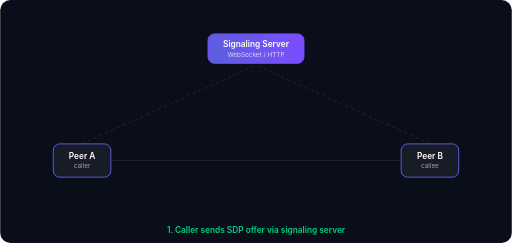
t = 0.00 s
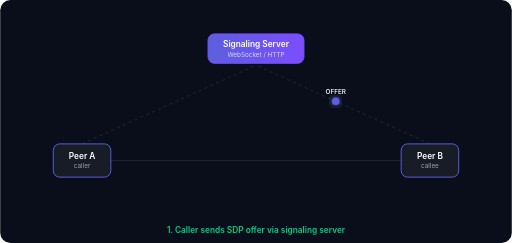
t = 1.75 s
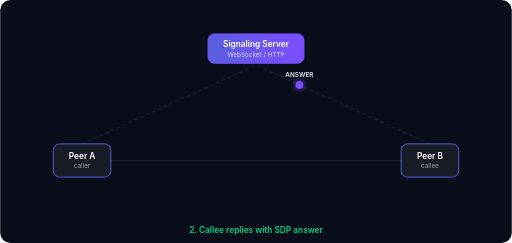
t = 3.30 s
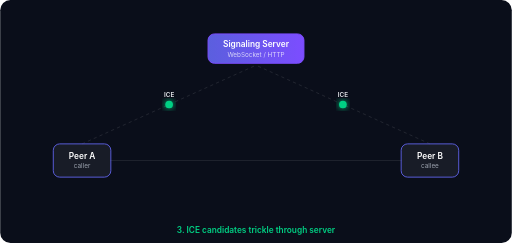
t = 5.08 s
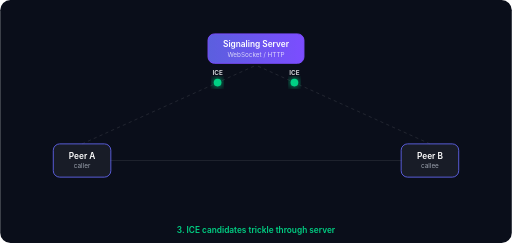
t = 6.57 s
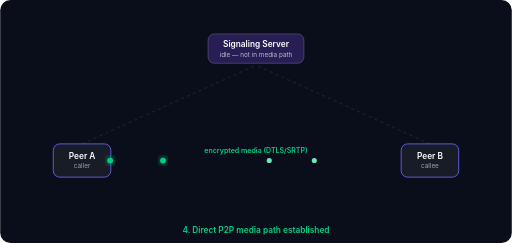
t = 8.37 s

The animated SVG that drew these frames (rendered in a browser with its animation timeline set to each time). Animation: 25 SMIL elements (animate=17,animateMotion=8); frames cover the first 8.37 s, repeats indefinitely.

<svg xmlns="http://www.w3.org/2000/svg" viewBox="0 0 800 380" width="100%" height="100%">
  <defs>
    <!-- Server Active Gradient -->
    <linearGradient id="serverGradActive" x1="0%" y1="0%" x2="100%" y2="0%">
      <stop offset="0%" stop-color="#5b5fde"/>
      <stop offset="100%" stop-color="#7c4dff"/>
    </linearGradient>

    <!-- Glow Filters -->
    <filter id="glowAccent" x="-30%" y="-30%" width="160%" height="160%">
      <feGaussianBlur stdDeviation="5" result="blur"/>
      <feMerge>
        <feMergeNode in="blur"/>
        <feMergeNode in="SourceGraphic"/>
      </feMerge>
    </filter>
    <filter id="glowPrimary" x="-30%" y="-30%" width="160%" height="160%">
      <feGaussianBlur stdDeviation="5" result="blur"/>
      <feMerge>
        <feMergeNode in="blur"/>
        <feMergeNode in="SourceGraphic"/>
      </feMerge>
    </filter>
    <filter id="glowSecondary" x="-30%" y="-30%" width="160%" height="160%">
      <feGaussianBlur stdDeviation="5" result="blur"/>
      <feMerge>
        <feMergeNode in="blur"/>
        <feMergeNode in="SourceGraphic"/>
      </feMerge>
    </filter>
  </defs>

  <style>
    text {
      font-family: Inter, -apple-system, BlinkMacSystemFont, "Segoe UI", Roboto, sans-serif;
      user-select: none;
    }
    .status-text {
      font-size: 13px;
      font-weight: 600;
      fill: #00d084;
      text-anchor: middle;
    }
  </style>

  <!-- Background -->
  <rect width="800" height="380" rx="16" fill="#0a0e1a"/>

  <!-- Static Signaling Lines (Dashed) -->
  <line x1="128" y1="225" x2="400" y2="102" stroke="rgba(255,255,255,0.12)" stroke-width="1.3" stroke-dasharray="5,5"/>
  <line x1="672" y1="225" x2="400" y2="102" stroke="rgba(255,255,255,0.12)" stroke-width="1.3" stroke-dasharray="5,5"/>

  <!-- Direct Media Line (Inactive in Ph 1-3, Active in Ph 4) -->
  <g>
    <!-- Dim Line (Ph 1-3) -->
    <line x1="172" y1="251" x2="628" y2="251" stroke="rgba(255,255,255,0.10)" stroke-width="1.3">
      <animate attributeName="opacity" dur="10.6s" repeatCount="indefinite"
               values="1;1;0;0;1"
               keyTimes="0;0.655;0.665;0.995;1" calcMode="linear"/>
    </line>

    <!-- Glowing Active Line (Ph 4: 7.0s - 10.6s) -->
    <line x1="172" y1="251" x2="628" y2="251" stroke="#00d084" stroke-width="3" filter="url(#glowAccent)" opacity="0">
      <animate attributeName="opacity" dur="10.6s" repeatCount="indefinite"
               values="0;0;1;1;0"
               keyTimes="0;0.655;0.665;0.995;1" calcMode="linear"/>
    </line>

    <!-- Encrypted Media Label -->
    <text x="400" y="239" text-anchor="middle" font-size="11" font-weight="600" fill="#00d084" opacity="0">
      <animate attributeName="opacity" dur="10.6s" repeatCount="indefinite"
               values="0;0;1;1;0"
               keyTimes="0;0.655;0.665;0.995;1" calcMode="linear"/>
      encrypted media (DTLS/SRTP)
    </text>
  </g>

  <!-- Signaling Server Node -->
  <!-- Active state (Ph 1-3) -->
  <g>
    <animate attributeName="opacity" dur="10.6s" repeatCount="indefinite"
             values="1;1;0;0;1"
             keyTimes="0;0.655;0.665;0.995;1" calcMode="linear"/>
    <rect x="325" y="53" width="150" height="46" rx="10" fill="url(#serverGradActive)" stroke="#7c4dff" stroke-width="1.5"/>
    <text x="400" y="74" text-anchor="middle" font-size="13" font-weight="600" fill="#ffffff">Signaling Server</text>
    <text x="400" y="89" text-anchor="middle" font-size="10" fill="rgba(255,255,255,0.75)">WebSocket / HTTP</text>
  </g>

  <!-- Idle state (Ph 4: 7.0s - 10.6s) -->
  <g opacity="0">
    <animate attributeName="opacity" dur="10.6s" repeatCount="indefinite"
             values="0;0;1;1;0"
             keyTimes="0;0.655;0.665;0.995;1" calcMode="linear"/>
    <rect x="325" y="53" width="150" height="46" rx="10" fill="rgba(124,77,255,0.25)" stroke="rgba(255,255,255,0.2)" stroke-width="1.5"/>
    <text x="400" y="74" text-anchor="middle" font-size="13" font-weight="600" fill="#ffffff">Signaling Server</text>
    <text x="400" y="89" text-anchor="middle" font-size="10" fill="rgba(255,255,255,0.7)">idle — not in media path</text>
  </g>

  <!-- Peer A (Caller) -->
  <g>
    <rect x="83" y="225" width="90" height="52" rx="10" fill="rgba(255,255,255,0.06)" stroke="#5b5fde" stroke-width="1.5"/>
    <text x="128" y="249" text-anchor="middle" font-size="13" font-weight="600" fill="#ffffff">Peer A</text>
    <text x="128" y="263" text-anchor="middle" font-size="10" fill="#9ca3af">caller</text>
  </g>

  <!-- Peer B (Callee) -->
  <g>
    <rect x="627" y="225" width="90" height="52" rx="10" fill="rgba(255,255,255,0.06)" stroke="#5b5fde" stroke-width="1.5"/>
    <text x="672" y="249" text-anchor="middle" font-size="13" font-weight="600" fill="#ffffff">Peer B</text>
    <text x="672" y="263" text-anchor="middle" font-size="10" fill="#9ca3af">callee</text>
  </g>

  <!-- Phase 1: OFFER Packet (A -> S -> B) (0s - 2.4s) -->
  <g opacity="0">
    <animate attributeName="opacity" dur="10.6s" repeatCount="indefinite"
             values="0;1;1;0;0"
             keyTimes="0;0.015;0.215;0.226;1" calcMode="linear"/>
    <animateMotion dur="10.6s" repeatCount="indefinite"
                   path="M 128 225 L 400 102 L 672 225"
                   keyPoints="0;0.5;1;1"
                   keyTimes="0;0.1132;0.2264;1"
                   calcMode="linear"/>
    <circle cx="0" cy="0" r="6" fill="#5b5fde" filter="url(#glowPrimary)"/>
    <text x="0" y="-12" text-anchor="middle" font-size="10" font-weight="600" fill="#e5e7eb">OFFER</text>
  </g>

  <!-- Phase 2: ANSWER Packet (B -> S -> A) (2.4s - 4.8s) -->
  <g opacity="0">
    <animate attributeName="opacity" dur="10.6s" repeatCount="indefinite"
             values="0;0;1;1;0;0"
             keyTimes="0;0.226;0.24;0.44;0.452;1" calcMode="linear"/>
    <animateMotion dur="10.6s" repeatCount="indefinite"
                   path="M 672 225 L 400 102 L 128 225"
                   keyPoints="0;0;0.5;1;1"
                   keyTimes="0;0.2264;0.3396;0.4528;1"
                   calcMode="linear"/>
    <circle cx="0" cy="0" r="6" fill="#7c4dff" filter="url(#glowSecondary)"/>
    <text x="0" y="-12" text-anchor="middle" font-size="10" font-weight="600" fill="#e5e7eb">ANSWER</text>
  </g>

  <!-- Phase 3: ICE Candidate 1 (A -> S -> B) (4.8s - 7.0s) -->
  <g opacity="0">
    <animate attributeName="opacity" dur="10.6s" repeatCount="indefinite"
             values="0;0;1;1;0;1;1;0;0"
             keyTimes="0;0.452;0.46;0.57;0.58;0.59;0.65;0.66;1" calcMode="linear"/>
    <animateMotion dur="10.6s" repeatCount="indefinite"
                   path="M 128 225 L 400 102 L 672 225"
                   keyPoints="0;0;1;0;1;1"
                   keyTimes="0;0.4528;0.5566;0.5567;0.6604;1"
                   calcMode="linear"/>
    <circle cx="0" cy="0" r="6" fill="#00d084" filter="url(#glowAccent)"/>
    <text x="0" y="-12" text-anchor="middle" font-size="10" font-weight="600" fill="#e5e7eb">ICE</text>
  </g>

  <!-- Phase 3: ICE Candidate 2 (B -> S -> A) (4.8s - 7.0s) -->
  <g opacity="0">
    <animate attributeName="opacity" dur="10.6s" repeatCount="indefinite"
             values="0;0;1;1;0;1;1;0;0"
             keyTimes="0;0.452;0.46;0.57;0.58;0.59;0.65;0.66;1" calcMode="linear"/>
    <animateMotion dur="10.6s" repeatCount="indefinite"
                   path="M 672 225 L 400 102 L 128 225"
                   keyPoints="0;0;1;0;1;1"
                   keyTimes="0;0.4528;0.5566;0.5567;0.6604;1"
                   calcMode="linear"/>
    <circle cx="0" cy="0" r="6" fill="#00d084" filter="url(#glowAccent)"/>
    <text x="0" y="-12" text-anchor="middle" font-size="10" font-weight="600" fill="#e5e7eb">ICE</text>
  </g>

  <!-- Phase 4: Direct Media Stream Packets (7.0s - 10.6s) -->
  <!-- Media Packet 1: A -> B -->
  <g opacity="0">
    <animate attributeName="opacity" dur="10.6s" repeatCount="indefinite"
             values="0;0;1;1;0;0"
             keyTimes="0;0.66;0.67;0.99;0.999;1" calcMode="linear"/>
    <animateMotion dur="10.6s" repeatCount="indefinite"
                   path="M 172 251 L 628 251"
                   keyPoints="0;0;1;0;1;0;1;1"
                   keyTimes="0;0.6604;0.77;0.7701;0.88;0.8801;0.995;1"
                   calcMode="linear"/>
    <circle cx="0" cy="0" r="4.5" fill="#00d084" filter="url(#glowAccent)"/>
  </g>

  <!-- Media Packet 2: B -> A -->
  <g opacity="0">
    <animate attributeName="opacity" dur="10.6s" repeatCount="indefinite"
             values="0;0;1;1;0;0"
             keyTimes="0;0.68;0.69;0.99;0.999;1" calcMode="linear"/>
    <animateMotion dur="10.6s" repeatCount="indefinite"
                   path="M 628 251 L 172 251"
                   keyPoints="0;0;1;0;1;0;1;1"
                   keyTimes="0;0.68;0.79;0.7901;0.90;0.9001;0.995;1"
                   calcMode="linear"/>
    <circle cx="0" cy="0" r="4.5" fill="#00d084" filter="url(#glowAccent)"/>
  </g>

  <!-- Media Packet 3: A -> B (interleaved) -->
  <g opacity="0">
    <animate attributeName="opacity" dur="10.6s" repeatCount="indefinite"
             values="0;0;1;1;0;0"
             keyTimes="0;0.72;0.73;0.99;0.999;1" calcMode="linear"/>
    <animateMotion dur="10.6s" repeatCount="indefinite"
                   path="M 172 251 L 628 251"
                   keyPoints="0;0;1;0;1;0;1;1"
                   keyTimes="0;0.72;0.82;0.8201;0.93;0.9301;0.995;1"
                   calcMode="linear"/>
    <circle cx="0" cy="0" r="4" fill="#6ee7b7"/>
  </g>

  <!-- Media Packet 4: B -> A (interleaved) -->
  <g opacity="0">
    <animate attributeName="opacity" dur="10.6s" repeatCount="indefinite"
             values="0;0;1;1;0;0"
             keyTimes="0;0.74;0.75;0.99;0.999;1" calcMode="linear"/>
    <animateMotion dur="10.6s" repeatCount="indefinite"
                   path="M 628 251 L 172 251"
                   keyPoints="0;0;1;0;1;0;1;1"
                   keyTimes="0;0.74;0.85;0.8501;0.95;0.9501;0.995;1"
                   calcMode="linear"/>
    <circle cx="0" cy="0" r="4" fill="#6ee7b7"/>
  </g>

  <!-- Bottom Phase Captions -->
  <!-- Phase 1 Caption -->
  <text class="status-text" x="400" y="364" opacity="1">
    <animate attributeName="opacity" dur="10.6s" repeatCount="indefinite"
             values="1;1;0;0;0;1"
             keyTimes="0;0.226;0.227;0.998;0.999;1" calcMode="discrete"/>
    1. Caller sends SDP offer via signaling server
  </text>

  <!-- Phase 2 Caption -->
  <text class="status-text" x="400" y="364" opacity="0">
    <animate attributeName="opacity" dur="10.6s" repeatCount="indefinite"
             values="0;1;1;0;0"
             keyTimes="0;0.2264;0.4528;0.4529;1" calcMode="discrete"/>
    2. Callee replies with SDP answer
  </text>

  <!-- Phase 3 Caption -->
  <text class="status-text" x="400" y="364" opacity="0">
    <animate attributeName="opacity" dur="10.6s" repeatCount="indefinite"
             values="0;1;1;0;0"
             keyTimes="0;0.4528;0.6604;0.6605;1" calcMode="discrete"/>
    3. ICE candidates trickle through server
  </text>

  <!-- Phase 4 Caption -->
  <text class="status-text" x="400" y="364" opacity="0">
    <animate attributeName="opacity" dur="10.6s" repeatCount="indefinite"
             values="0;1;1;0"
             keyTimes="0;0.6604;0.999;1" calcMode="discrete"/>
    4. Direct P2P media path established
  </text>
</svg>
